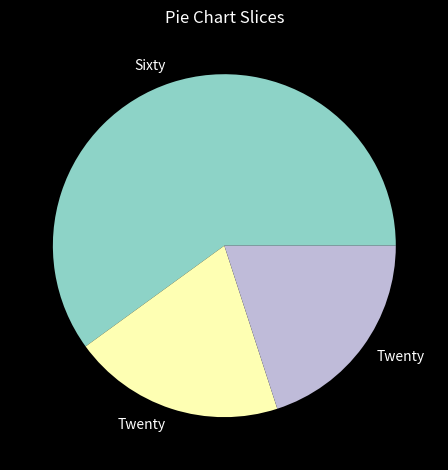

Write Python code to recreate this figure.
import matplotlib.pyplot as plt 

# print(plt.style.available)
plt.style.use('dark_background')

plt.title('Pie Chart Slices')

slices = [60,20,20]
labels = ['Sixty', 'Twenty', 'Twenty']

plt.pie(slices, labels=labels)


plt.tight_layout()

plt.show()